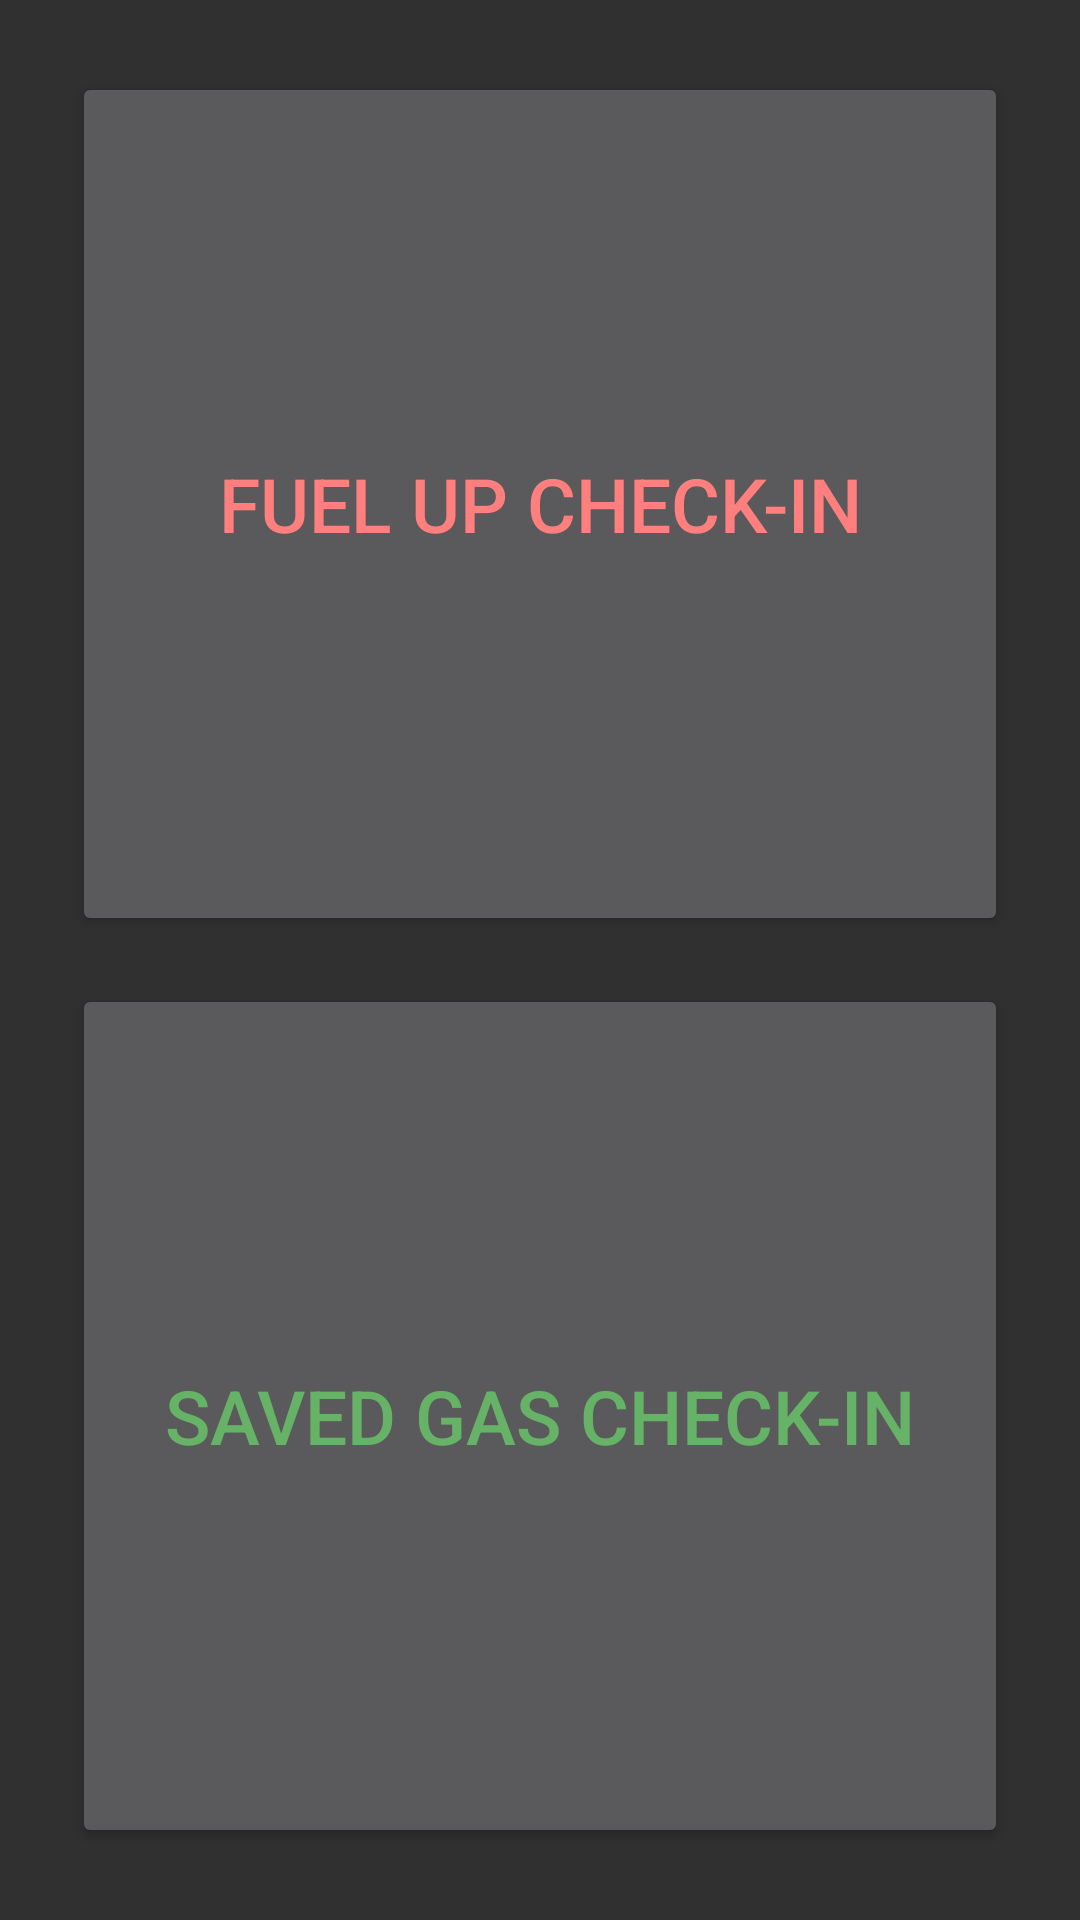

The Android layout XML behind this screen, and the referenced resources:
<!-- AndroidManifest.xml: application theme AppTheme -->
<!-- res/layout/activity_choose_gas_check_in.xml -->
<LinearLayout xmlns:android="http://schemas.android.com/apk/res/android"
    xmlns:tools="http://schemas.android.com/tools" android:layout_width="match_parent"
    android:layout_height="match_parent" android:paddingLeft="@dimen/activity_horizontal_margin"
    android:paddingRight="@dimen/activity_horizontal_margin"
    android:paddingTop="@dimen/activity_vertical_margin"
    android:paddingBottom="@dimen/activity_vertical_margin"
    android:orientation="vertical"
    android:gravity="center_horizontal"
    tools:context="com.cookie_computing.wastenomore.Gas.ActivityChooseGasCheckIn"
    android:weightSum="2">

    <Button
        android:layout_width="fill_parent"
        android:layout_height="match_parent"
        android:layout_margin="8dp"
        android:text="@string/fuel_check_in"
        android:textSize="25dp"
        android:textColor="@color/red"
        android:id="@+id/button3"
        android:onClick="goToGasCheckIn"
        android:layout_weight="1"/>

    <Button
        android:layout_width="fill_parent"
        android:layout_height="match_parent"
        android:layout_margin="8dp"
        android:text="@string/saved_gas_check_in"
        android:textSize="25dp"
        android:textColor="@color/green"
        android:id="@+id/button5"
        android:onClick="goToGasSavedCheckIn"
        android:layout_weight="1"/>

</LinearLayout>
<!-- resources referenced by this layout -->
<resources>
  <color name="green">#66b266</color>
  <color name="red">#ff7f7f</color>
  <dimen name="activity_horizontal_margin">16dp</dimen>
  <dimen name="activity_vertical_margin">16dp</dimen>
  <string name="fuel_check_in">Fuel Up Check-In</string>
  <string name="saved_gas_check_in">Saved Gas Check-In</string>
  <style name="AppTheme" parent="Theme.AppCompat">
  
      </style>
</resources>
